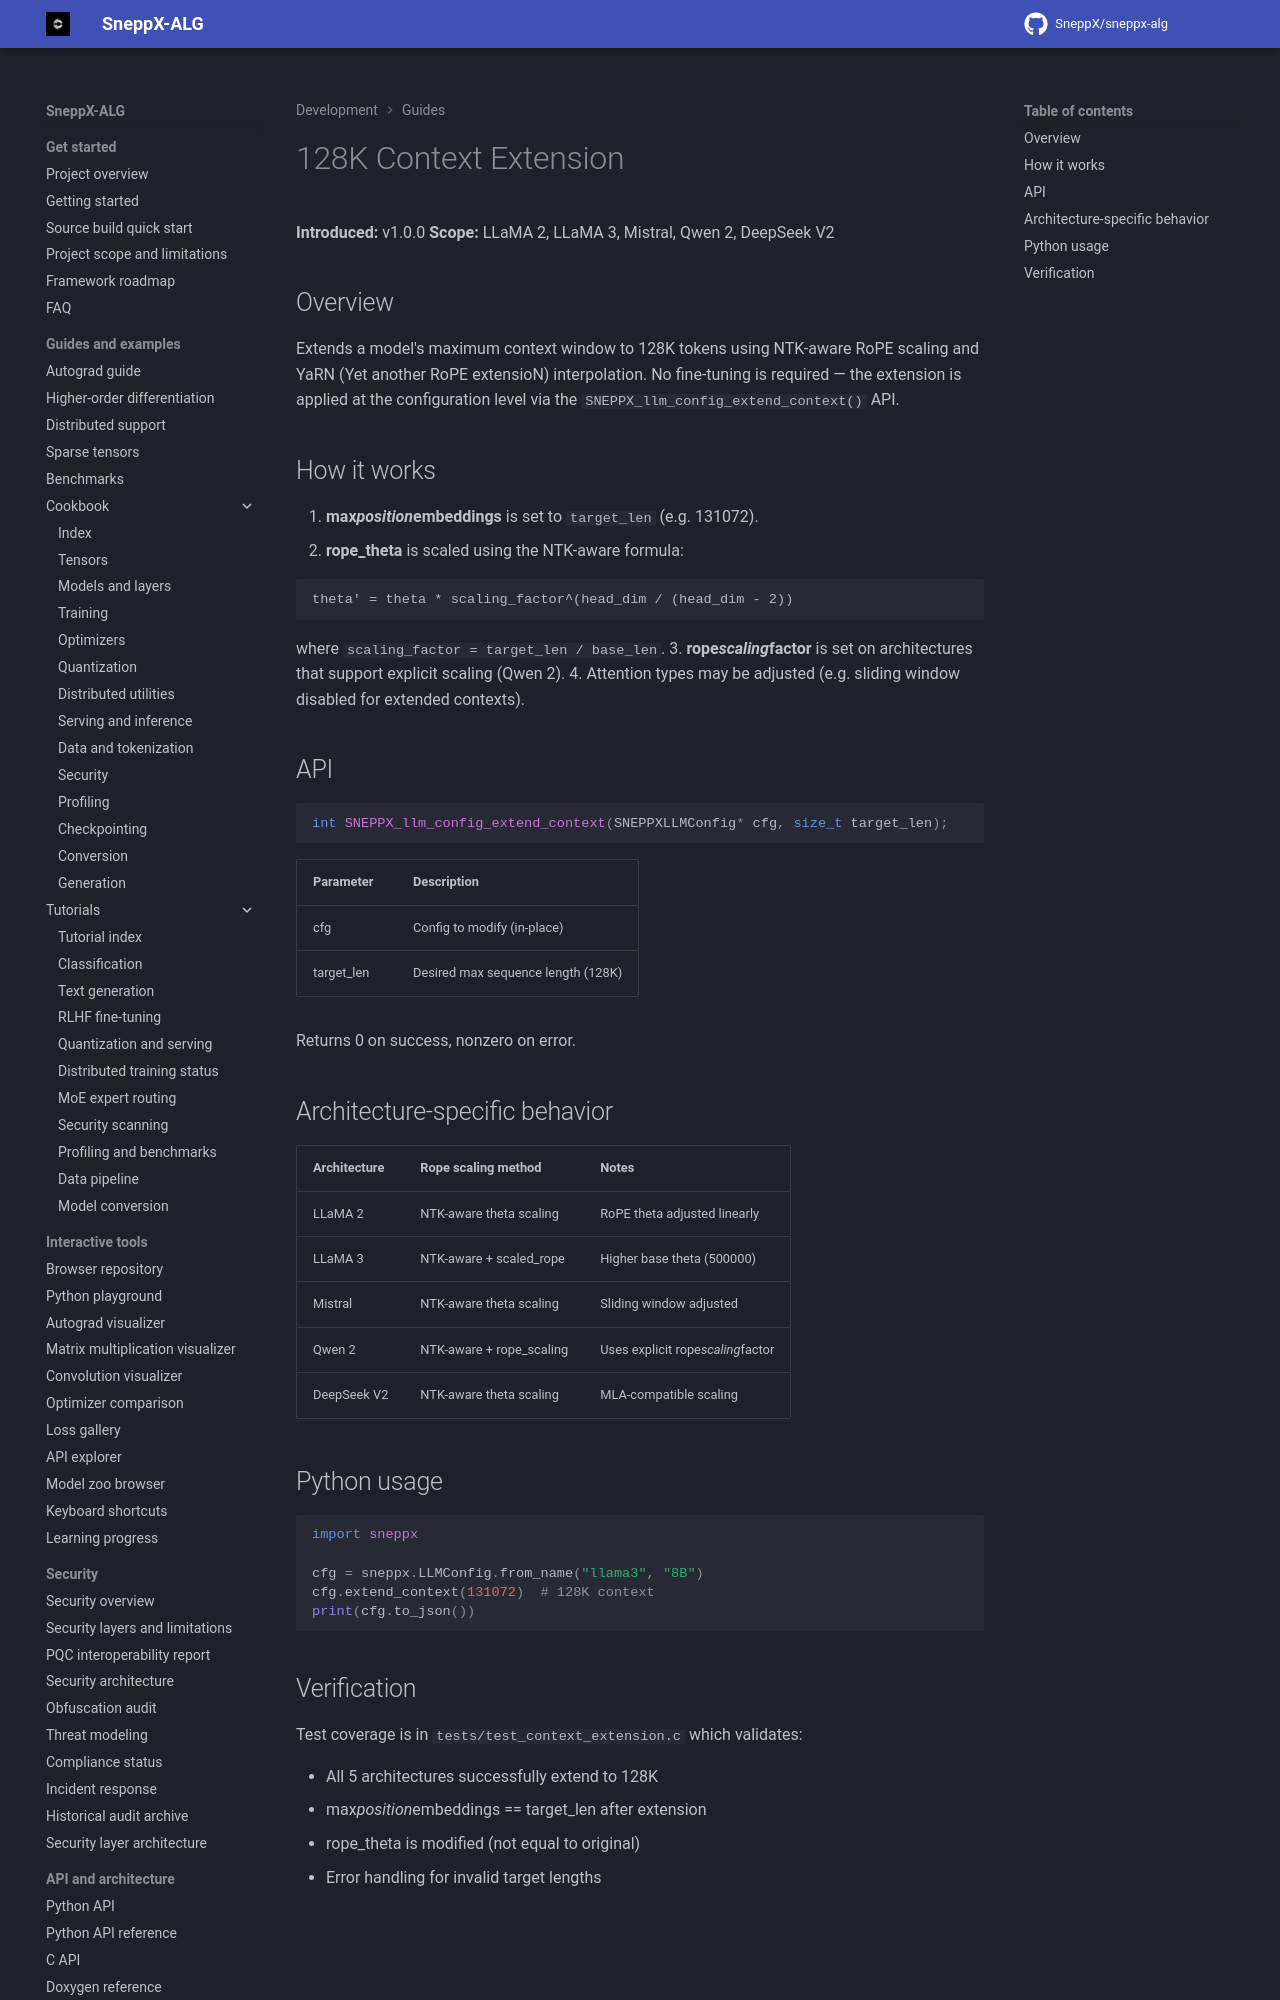

repository: SneppX/sneppx-alg · page: 1.5.3/guide/128k_context_extension/index.html · generator: mkdocs

---
description: "Extend a model's context window to 128K tokens in SneppX-ALG with NTK-aware RoPE scaling and YaRN interpolation."
---

# 128K Context Extension

**Introduced:** v1.0.0
**Scope:** LLaMA 2, LLaMA 3, Mistral, Qwen 2, DeepSeek V2

## Overview

Extends a model's maximum context window to 128K tokens using NTK-aware RoPE scaling and YaRN (Yet another RoPE extensioN) interpolation. No fine-tuning is required — the extension is applied at the configuration level via the `SNEPPX_llm_config_extend_context()` API.

## How it works

1. **max_position_embeddings** is set to `target_len` (e.g. 131072).
2. **rope_theta** is scaled using the NTK-aware formula:

   ```
   theta' = theta * scaling_factor^(head_dim / (head_dim - 2))
   ```

   where `scaling_factor = target_len / base_len`.
3. **rope_scaling_factor** is set on architectures that support explicit scaling (Qwen 2).
4. Attention types may be adjusted (e.g. sliding window disabled for extended contexts).
